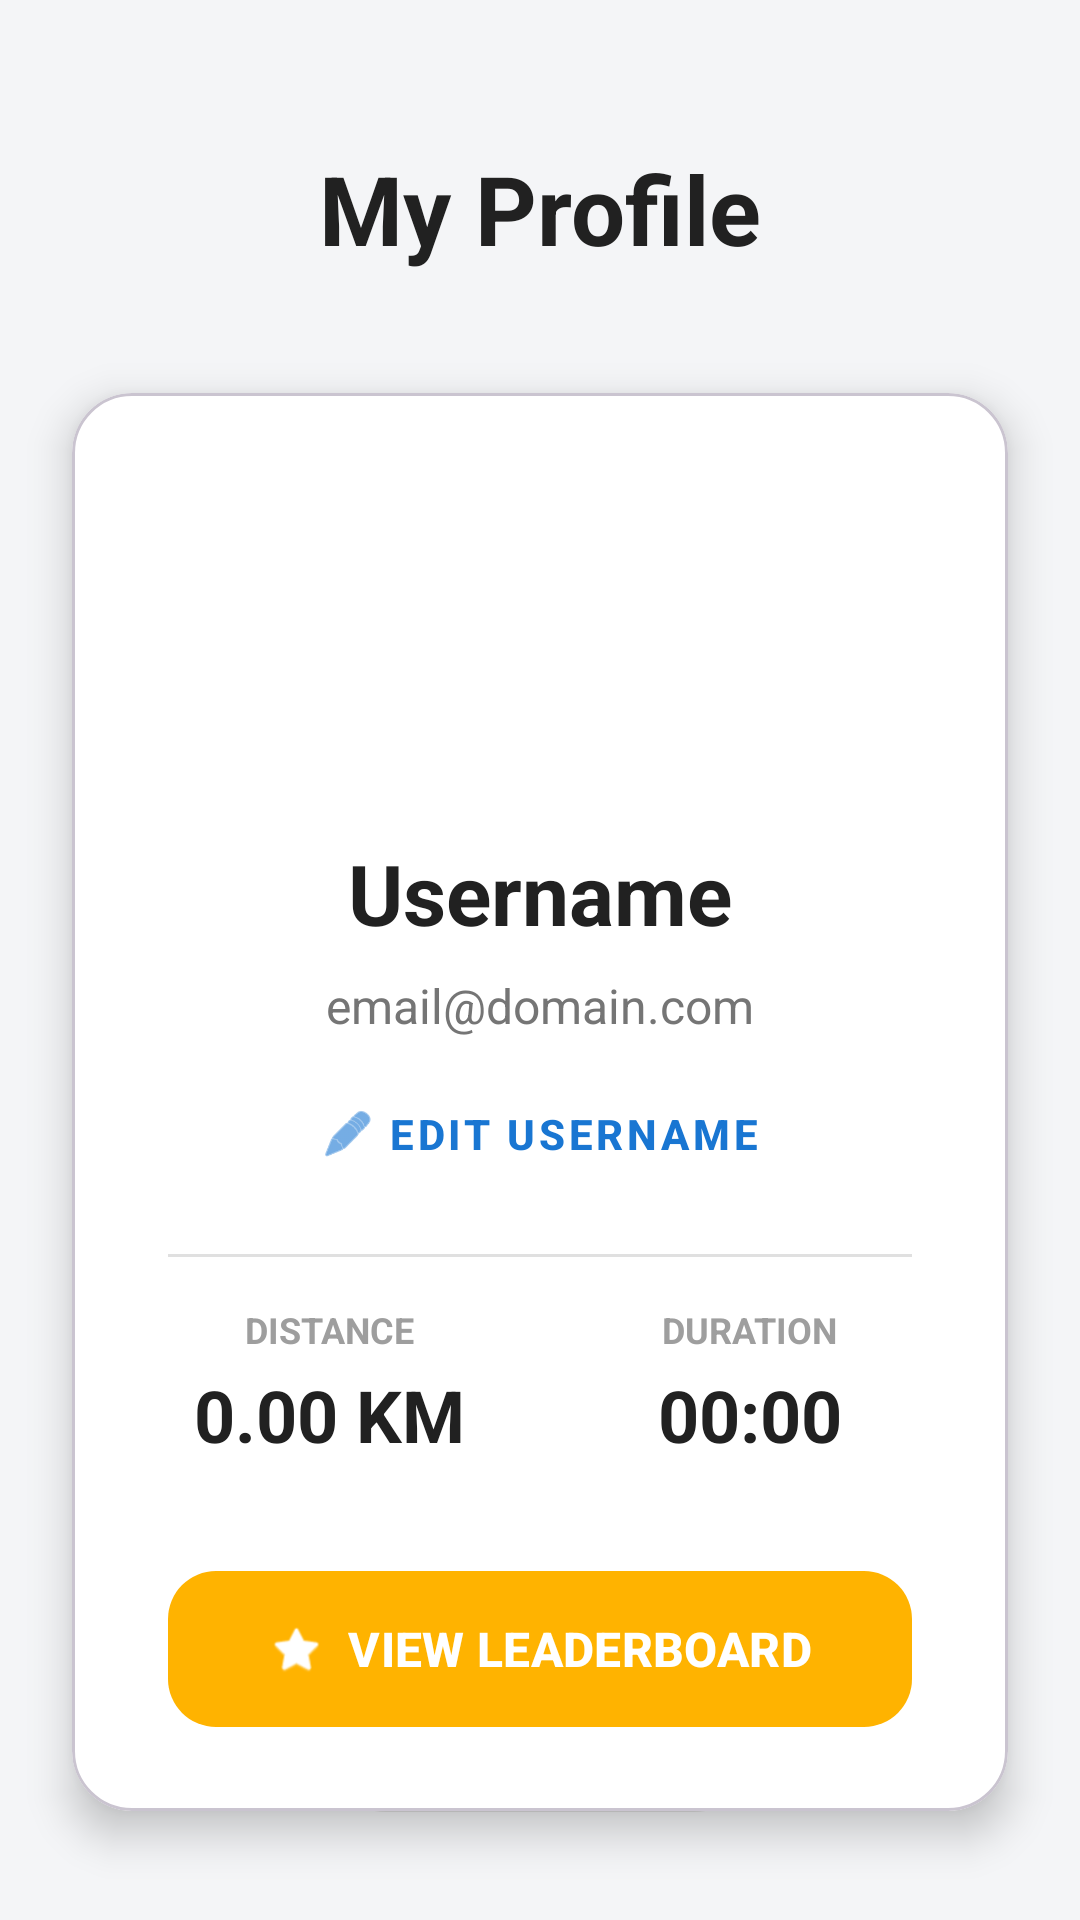

The Android layout XML behind this screen, and the referenced resources:
<!-- AndroidManifest.xml: application theme Theme.Wanderer -->
<!-- res/layout/activity_profile.xml -->
<?xml version="1.0" encoding="utf-8"?>
<androidx.constraintlayout.widget.ConstraintLayout
    xmlns:android="http://schemas.android.com/apk/res/android"
    xmlns:app="http://schemas.android.com/apk/res-auto"
    android:layout_width="match_parent"
    android:layout_height="match_parent"
    android:background="#F4F5F7">

    
    <TextView
        android:id="@+id/tvProfileTitle"
        android:layout_width="wrap_content"
        android:layout_height="wrap_content"
        android:layout_marginTop="48dp"
        android:text="My Profile"
        android:textColor="#212121"
        android:textSize="32sp"
        android:textStyle="bold"
        app:layout_constraintEnd_toEndOf="parent"
        app:layout_constraintStart_toStartOf="parent"
        app:layout_constraintTop_toTopOf="parent" />

    
    <com.google.android.material.card.MaterialCardView
        android:id="@+id/cardProfileInfo"
        android:layout_width="match_parent"
        android:layout_height="wrap_content"
        android:layout_marginHorizontal="24dp"
        android:layout_marginTop="40dp"
        app:cardBackgroundColor="#FFFFFF"
        app:cardCornerRadius="20dp"
        app:cardElevation="8dp"
        app:layout_constraintEnd_toEndOf="parent"
        app:layout_constraintStart_toStartOf="parent"
        app:layout_constraintTop_toBottomOf="@id/tvProfileTitle">

        <LinearLayout
            android:layout_width="match_parent"
            android:layout_height="wrap_content"
            android:gravity="center"
            android:orientation="vertical"
            android:paddingTop="32dp"
            android:paddingBottom="24dp">

            
            <ImageView
                android:layout_width="100dp"
                android:layout_height="100dp"
                android:layout_marginBottom="16dp"
                android:src="@drawable/account_icon"
                app:tint="#1976D2" />

            
            <TextView
                android:id="@+id/tvProfileUsername"
                android:layout_width="wrap_content"
                android:layout_height="wrap_content"
                android:text="Username"
                android:textColor="#212121"
                android:textSize="28sp"
                android:textStyle="bold" />

            
            <TextView
                android:id="@+id/tvProfileEmail"
                android:layout_width="wrap_content"
                android:layout_height="wrap_content"
                android:layout_marginTop="8dp"
                android:text="email@domain.com"
                android:textColor="#757575"
                android:textSize="16sp" />

            
            <com.google.android.material.button.MaterialButton
                android:id="@+id/btnEditUsername"
                style="@style/Widget.MaterialComponents.Button.TextButton"
                android:layout_width="wrap_content"
                android:layout_height="wrap_content"
                android:layout_marginTop="8dp"
                android:text="EDIT USERNAME"
                android:textColor="#1976D2"
                android:textStyle="bold"
                app:icon="@android:drawable/ic_menu_edit"
                app:iconTint="#1976D2" />

            
            <View
                android:layout_width="match_parent"
                android:layout_height="1dp"
                android:layout_marginHorizontal="32dp"
                android:layout_marginTop="16dp"
                android:layout_marginBottom="16dp"
                android:background="#E0E0E0" />

            
            <LinearLayout
                android:layout_width="match_parent"
                android:layout_height="wrap_content"
                android:orientation="horizontal"
                android:paddingHorizontal="16dp">

                
                <LinearLayout
                    android:layout_width="0dp"
                    android:layout_height="wrap_content"
                    android:layout_weight="1"
                    android:gravity="center"
                    android:orientation="vertical">

                    <TextView
                        android:layout_width="wrap_content"
                        android:layout_height="wrap_content"
                        android:text="DISTANCE"
                        android:textColor="#9E9E9E"
                        android:textSize="12sp"
                        android:textStyle="bold" />

                    <TextView
                        android:id="@+id/tvProfileTotalDistance"
                        android:layout_width="wrap_content"
                        android:layout_height="wrap_content"
                        android:layout_marginTop="4dp"
                        android:text="0.00 KM"
                        android:textColor="#212121"
                        android:textSize="24sp"
                        android:textStyle="bold" />
                </LinearLayout>

                
                <LinearLayout
                    android:layout_width="0dp"
                    android:layout_height="wrap_content"
                    android:layout_weight="1"
                    android:gravity="center"
                    android:orientation="vertical">

                    <TextView
                        android:layout_width="wrap_content"
                        android:layout_height="wrap_content"
                        android:text="DURATION"
                        android:textColor="#9E9E9E"
                        android:textSize="12sp"
                        android:textStyle="bold" />

                    <TextView
                        android:id="@+id/tvProfileTotalTime"
                        android:layout_width="wrap_content"
                        android:layout_height="wrap_content"
                        android:layout_marginTop="4dp"
                        android:text="00:00"
                        android:textColor="#212121"
                        android:textSize="24sp"
                        android:textStyle="bold" />
                </LinearLayout>

            </LinearLayout>

            
            <com.google.android.material.button.MaterialButton
                android:id="@+id/btnOpenLeaderboard"
                android:layout_width="match_parent"
                android:layout_height="60dp"
                android:layout_marginHorizontal="32dp"
                android:layout_marginTop="32dp"
                android:text="VIEW LEADERBOARD"
                android:textColor="#FFFFFF"
                android:textSize="16sp"
                android:textStyle="bold"
                app:backgroundTint="#FFB300"
                app:cornerRadius="16dp"
                app:elevation="4dp"
                app:icon="@android:drawable/btn_star_big_on"
                app:iconGravity="textStart"
                app:iconTint="#FFFFFF" />

        </LinearLayout>
    </com.google.android.material.card.MaterialCardView>

    
    <com.google.android.material.button.MaterialButton
        android:id="@+id/btnProfileBack"
        android:layout_width="wrap_content"
        android:layout_height="56dp"
        android:layout_marginBottom="32dp"
        android:paddingHorizontal="32dp"
        android:text="GO BACK"
        android:textColor="#212121"
        android:textStyle="bold"
        app:backgroundTint="#FFFFFF"
        app:cornerRadius="28dp"
        app:elevation="8dp"
        app:icon="@android:drawable/ic_menu_revert"
        app:iconTint="#212121"
        app:layout_constraintBottom_toBottomOf="parent"
        app:layout_constraintEnd_toEndOf="parent"
        app:layout_constraintStart_toStartOf="parent"
        app:strokeColor="#E0E0E0"
        app:strokeWidth="1dp" />

</androidx.constraintlayout.widget.ConstraintLayout>
<!-- resources referenced by this layout -->
<resources>
  <style name="Theme.Wanderer" parent="Base.Theme.Wanderer" />
  <style name="Base.Theme.Wanderer" parent="Theme.Material3.DayNight.NoActionBar">
          
          
      </style>
</resources>
